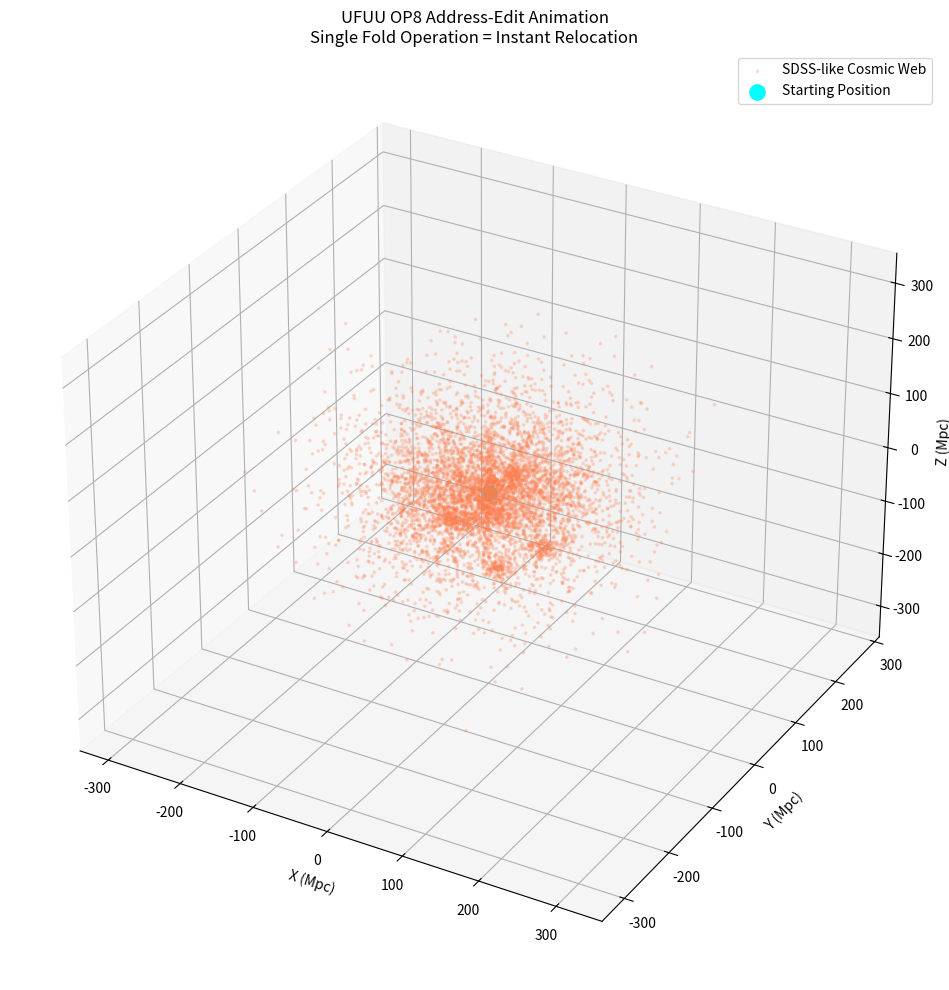

This chart was generated by the following Python code:
import numpy as np
import matplotlib.pyplot as plt
from mpl_toolkits.mplot3d import Axes3D
from itertools import product
import time

print("UFUU OP8 Address-Edit Animation: Visualizing 'memory address editing'...")

# Generate D=12 UFUU map (same as before)
def generate_full_address_to_position_map(depth=12, dim=3):
    r0 = np.zeros(dim)
    phi = (1 + np.sqrt(5)) / 2
    basis = []
    for i in range(6):
        theta1 = 2 * np.pi * (i / phi)
        theta2 = 2 * np.pi * (i / phi**2)
        vec = np.array([np.cos(theta1), np.sin(theta1)*np.cos(theta2), np.sin(theta1)*np.sin(theta2)])
        basis.append(vec / np.linalg.norm(vec))
    positions = []
    for bits in product([0, 1], repeat=depth):
        pos = r0.copy()
        scale = 1.0
        for m in range(depth):
            scale *= 1.06
            b = basis[m % len(basis)]
            pos += bits[m] * scale * b
        positions.append(pos)
    return np.array(positions)

positions = generate_full_address_to_position_map()

# Realistic SDSS-like web (same as previous)
np.random.seed(42)
n_gal = 3500
galaxies = np.random.normal(0, 80, (n_gal, 3))
for i in range(12):
    t = np.linspace(-120, 120, 180)
    angle = i * np.pi / 6
    filament = np.column_stack((t * np.cos(angle) + np.random.normal(0, 4, len(t)),
                                t * np.sin(angle) + np.random.normal(0, 4, len(t)),
                                t * 0.3 + np.random.normal(0, 12, len(t))))
    galaxies = np.vstack((galaxies, filament))
for _ in range(6):
    cluster_center = np.random.normal(0, 60, 3)
    cluster = cluster_center + np.random.normal(0, 8, (120, 3))
    galaxies = np.vstack((galaxies, cluster))
for _ in range(5):
    void_center = np.random.normal(0, 70, 3)
    dists = np.linalg.norm(galaxies - void_center, axis=1)
    galaxies = galaxies[dists > 18]

# Pick a starting address and flip one bit (a single fold operation)
start_idx = 0
start_pos = positions[start_idx].copy()

# Flip the middle bit (any single bit works)
flip_bit = 6
new_bits = list(bin(start_idx)[2:].zfill(12))
new_bits[flip_bit] = '1' if new_bits[flip_bit] == '0' else '0'
new_idx = int(''.join(new_bits), 2)
new_pos = positions[new_idx]

print(f"Starting address → position: {start_pos}")
print(f"After single fold (bit {flip_bit} flipped) → {new_pos}")

# Animation
fig = plt.figure(figsize=(12, 10))
ax = fig.add_subplot(111, projection='3d')

# Background galaxies
ax.scatter(galaxies[:, 0], galaxies[:, 1], galaxies[:, 2], c='coral', s=3, alpha=0.2, label='SDSS-like Cosmic Web')

# Starting position
point = ax.scatter([start_pos[0]], [start_pos[1]], [start_pos[2]], c='cyan', s=120, label='Starting Position')
arrow = ax.quiver(start_pos[0], start_pos[1], start_pos[2], 0, 0, 0, color='yellow', linewidth=3)

ax.set_xlabel('X (Mpc)')
ax.set_ylabel('Y (Mpc)')
ax.set_zlabel('Z (Mpc)')
ax.set_title('UFUU OP8 Address-Edit Animation\nSingle Fold Operation = Instant Relocation')

for i in range(20):
    t = i / 19.0
    interp = start_pos * (1 - t) + new_pos * t
    point._offsets3d = ([interp[0]], [interp[1]], [interp[2]])
    arrow.remove()
    arrow = ax.quiver(interp[0], interp[1], interp[2], new_pos[0]-interp[0], new_pos[1]-interp[1], new_pos[2]-interp[2], color='yellow', linewidth=3)
    plt.pause(0.05)
    fig.canvas.draw()

plt.legend()
plt.tight_layout()
plt.savefig('op8_address_edit_animation.png', dpi=300)
plt.show()

print("\nAnimation complete. Saved to 'op8_address_edit_animation.png'")
print("This visualizes the exact 'memory address editing' mechanism from the OP8 notebook.")
